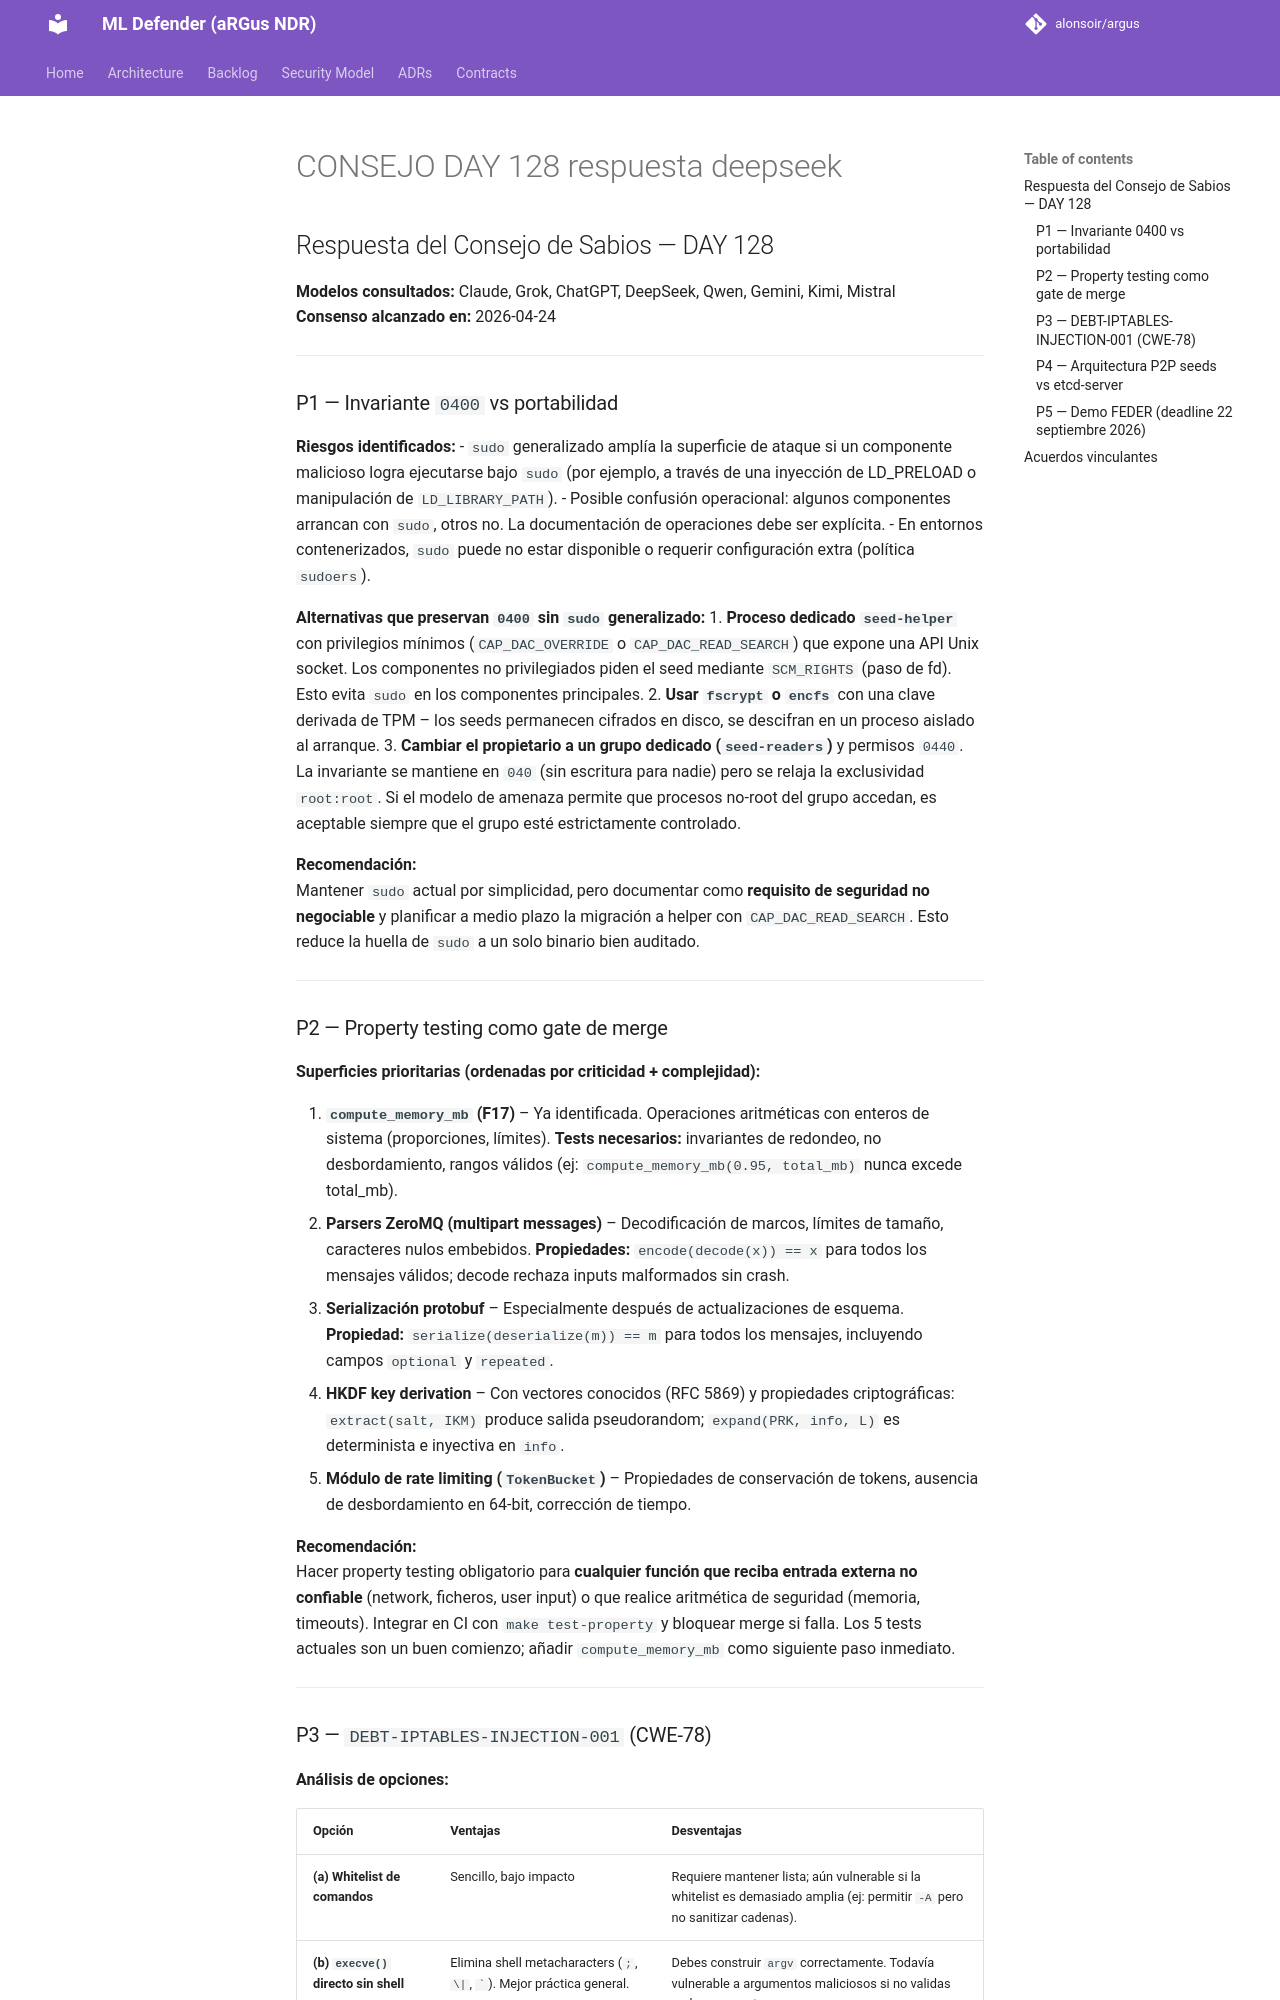

repository: alonsoir/argus · page: council/CONSEJO-DAY-128-respuesta-deepseek/index.html · generator: mkdocs

## Respuesta del Consejo de Sabios — DAY 128

**Modelos consultados:** Claude, Grok, ChatGPT, DeepSeek, Qwen, Gemini, Kimi, Mistral  
**Consenso alcanzado en:** 2026-04-24

---

### P1 — Invariante `0400` vs portabilidad

**Riesgos identificados:**
- `sudo` generalizado amplía la superficie de ataque si un componente malicioso logra ejecutarse bajo `sudo` (por ejemplo, a través de una inyección de LD_PRELOAD o manipulación de `LD_LIBRARY_PATH`).
- Posible confusión operacional: algunos componentes arrancan con `sudo`, otros no. La documentación de operaciones debe ser explícita.
- En entornos contenerizados, `sudo` puede no estar disponible o requerir configuración extra (política `sudoers`).

**Alternativas que preservan `0400` sin `sudo` generalizado:**
1. **Proceso dedicado `seed-helper`** con privilegios mínimos (`CAP_DAC_OVERRIDE` o `CAP_DAC_READ_SEARCH`) que expone una API Unix socket. Los componentes no privilegiados piden el seed mediante `SCM_RIGHTS` (paso de fd). Esto evita `sudo` en los componentes principales.
2. **Usar `fscrypt` o `encfs`** con una clave derivada de TPM – los seeds permanecen cifrados en disco, se descifran en un proceso aislado al arranque.
3. **Cambiar el propietario a un grupo dedicado (`seed-readers`)** y permisos `0440`. La invariante se mantiene en `040` (sin escritura para nadie) pero se relaja la exclusividad `root:root`. Si el modelo de amenaza permite que procesos no-root del grupo accedan, es aceptable siempre que el grupo esté estrictamente controlado.

**Recomendación:**  
Mantener `sudo` actual por simplicidad, pero documentar como **requisito de seguridad no negociable** y planificar a medio plazo la migración a helper con `CAP_DAC_READ_SEARCH`. Esto reduce la huella de `sudo` a un solo binario bien auditado.

---

### P2 — Property testing como gate de merge

**Superficies prioritarias (ordenadas por criticidad + complejidad):**

1. **`compute_memory_mb` (F17)** – Ya identificada. Operaciones aritméticas con enteros de sistema (proporciones, límites). **Tests necesarios:** invariantes de redondeo, no desbordamiento, rangos válidos (ej: `compute_memory_mb(0.95, total_mb)` nunca excede total_mb).
2. **Parsers ZeroMQ (multipart messages)** – Decodificación de marcos, límites de tamaño, caracteres nulos embebidos. **Propiedades:** `encode(decode(x)) == x` para todos los mensajes válidos; decode rechaza inputs malformados sin crash.
3. **Serialización protobuf** – Especialmente después de actualizaciones de esquema. **Propiedad:** `serialize(deserialize(m)) == m` para todos los mensajes, incluyendo campos `optional` y `repeated`.
4. **HKDF key derivation** – Con vectores conocidos (RFC 5869) y propiedades criptográficas: `extract(salt, IKM)` produce salida pseudorandom; `expand(PRK, info, L)` es determinista e inyectiva en `info`.
5. **Módulo de rate limiting (`TokenBucket`)** – Propiedades de conservación de tokens, ausencia de desbordamiento en 64-bit, corrección de tiempo.

**Recomendación:**  
Hacer property testing obligatorio para **cualquier función que reciba entrada externa no confiable** (network, ficheros, user input) o que realice aritmética de seguridad (memoria, timeouts). Integrar en CI con `make test-property` y bloquear merge si falla. Los 5 tests actuales son un buen comienzo; añadir `compute_memory_mb` como siguiente paso inmediato.

---
